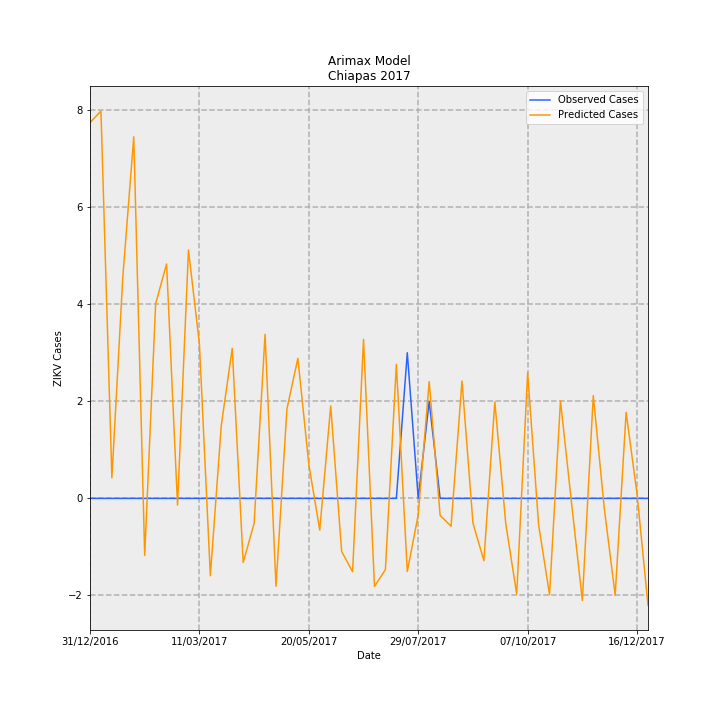

Source data for this figure (header and first rows):
Date, predictions_incidence, observed_incidence, Predicted Cases, Observed Cases, error
31/12/2016, 0.1484, 0.0, 7.741, 0.0, -7.741
07/01/2017, 0.1529, 0.0, 7.977, 0.0, -7.977
14/01/2017, 0.008136, 0.0, 0.4245, 0.0, -0.4245
21/01/2017, 0.08745, 0.0, 4.563, 0.0, -4.563
28/01/2017, 0.1428, 0.0, 7.449, 0.0, -7.449
04/02/2017, -0.02252, 0.0, -1.175, 0.0, 1.175
11/02/2017, 0.07691, 0.0, 4.013, 0.0, -4.013
18/02/2017, 0.09254, 0.0, 4.829, 0.0, -4.829
25/02/2017, -0.002653, 0.0, -0.1384, 0.0, 0.1384
04/03/2017, 0.09804, 0.0, 5.116, 0.0, -5.116
11/03/2017, 0.06101, 0.0, 3.183, 0.0, -3.183
18/03/2017, -0.03055, 0.0, -1.594, 0.0, 1.594
25/03/2017, 0.02881, 0.0, 1.503, 0.0, -1.503
01/04/2017, 0.05922, 0.0, 3.09, 0.0, -3.09
08/04/2017, -0.02527, 0.0, -1.319, 0.0, 1.319
15/04/2017, -0.009855, 0.0, -0.5142, 0.0, 0.5142
22/04/2017, 0.06476, 0.0, 3.379, 0.0, -3.379
29/04/2017, -0.0347, 0.0, -1.811, 0.0, 1.811
06/05/2017, 0.03536, 0.0, 1.845, 0.0, -1.845
13/05/2017, 0.05529, 0.0, 2.885, 0.0, -2.885
20/05/2017, 0.01338, 0.0, 0.6983, 0.0, -0.6983
27/05/2017, -0.0125, 0.0, -0.6524, 0.0, 0.6524
03/06/2017, 0.03652, 0.0, 1.905, 0.0, -1.905
10/06/2017, -0.02094, 0.0, -1.093, 0.0, 1.093
17/06/2017, -0.02895, 0.0, -1.511, 0.0, 1.511
24/06/2017, 0.06275, 0.0, 3.274, 0.0, -3.274
01/07/2017, -0.03474, 0.0, -1.813, 0.0, 1.813
08/07/2017, -0.02814, 0.0, -1.468, 0.0, 1.468
15/07/2017, 0.05293, 0.0, 2.762, 0.0, -2.762
22/07/2017, -0.02884, 0.05749, -1.505, 3.0, 4.505
29/07/2017, -0.006453, 0.0, -0.3367, 0.0, 0.3367
05/08/2017, 0.04612, 0.03833, 2.406, 2.0, -0.4065
12/08/2017, -0.006704, 0.0, -0.3498, 0.0, 0.3498
19/08/2017, -0.01097, 0.0, -0.5724, 0.0, 0.5724
26/08/2017, 0.04635, 0.0, 2.419, 0.0, -2.419
02/09/2017, -0.009699, 0.0, -0.5061, 0.0, 0.5061
09/09/2017, -0.0246, 0.0, -1.283, 0.0, 1.283
16/09/2017, 0.03812, 0.0, 1.989, 0.0, -1.989
23/09/2017, -0.00999, 0.0, -0.5213, 0.0, 0.5213
30/09/2017, -0.03779, 0.0, -1.972, 0.0, 1.972
07/10/2017, 0.04965, 0.0, 2.591, 0.0, -2.591
14/10/2017, -0.01031, 0.0, -0.5382, 0.0, 0.5382
21/10/2017, -0.03798, 0.0, -1.982, 0.0, 1.982
28/10/2017, 0.0385, 0.0, 2.009, 0.0, -2.009
04/11/2017, -0.001353, 0.0, -0.07059, 0.0, 0.07059
11/11/2017, -0.0403, 0.0, -2.103, 0.0, 2.103
18/11/2017, 0.04058, 0.0, 2.117, 0.0, -2.117
25/11/2017, -0.003758, 0.0, -0.1961, 0.0, 0.1961
02/12/2017, -0.03822, 0.0, -1.994, 0.0, 1.994
09/12/2017, 0.03399, 0.0, 1.773, 0.0, -1.773
16/12/2017, 0.001714, 0.0, 0.08941, 0.0, -0.08941
23/12/2017, -0.0422, 0.0, -2.202, 0.0, 2.202
